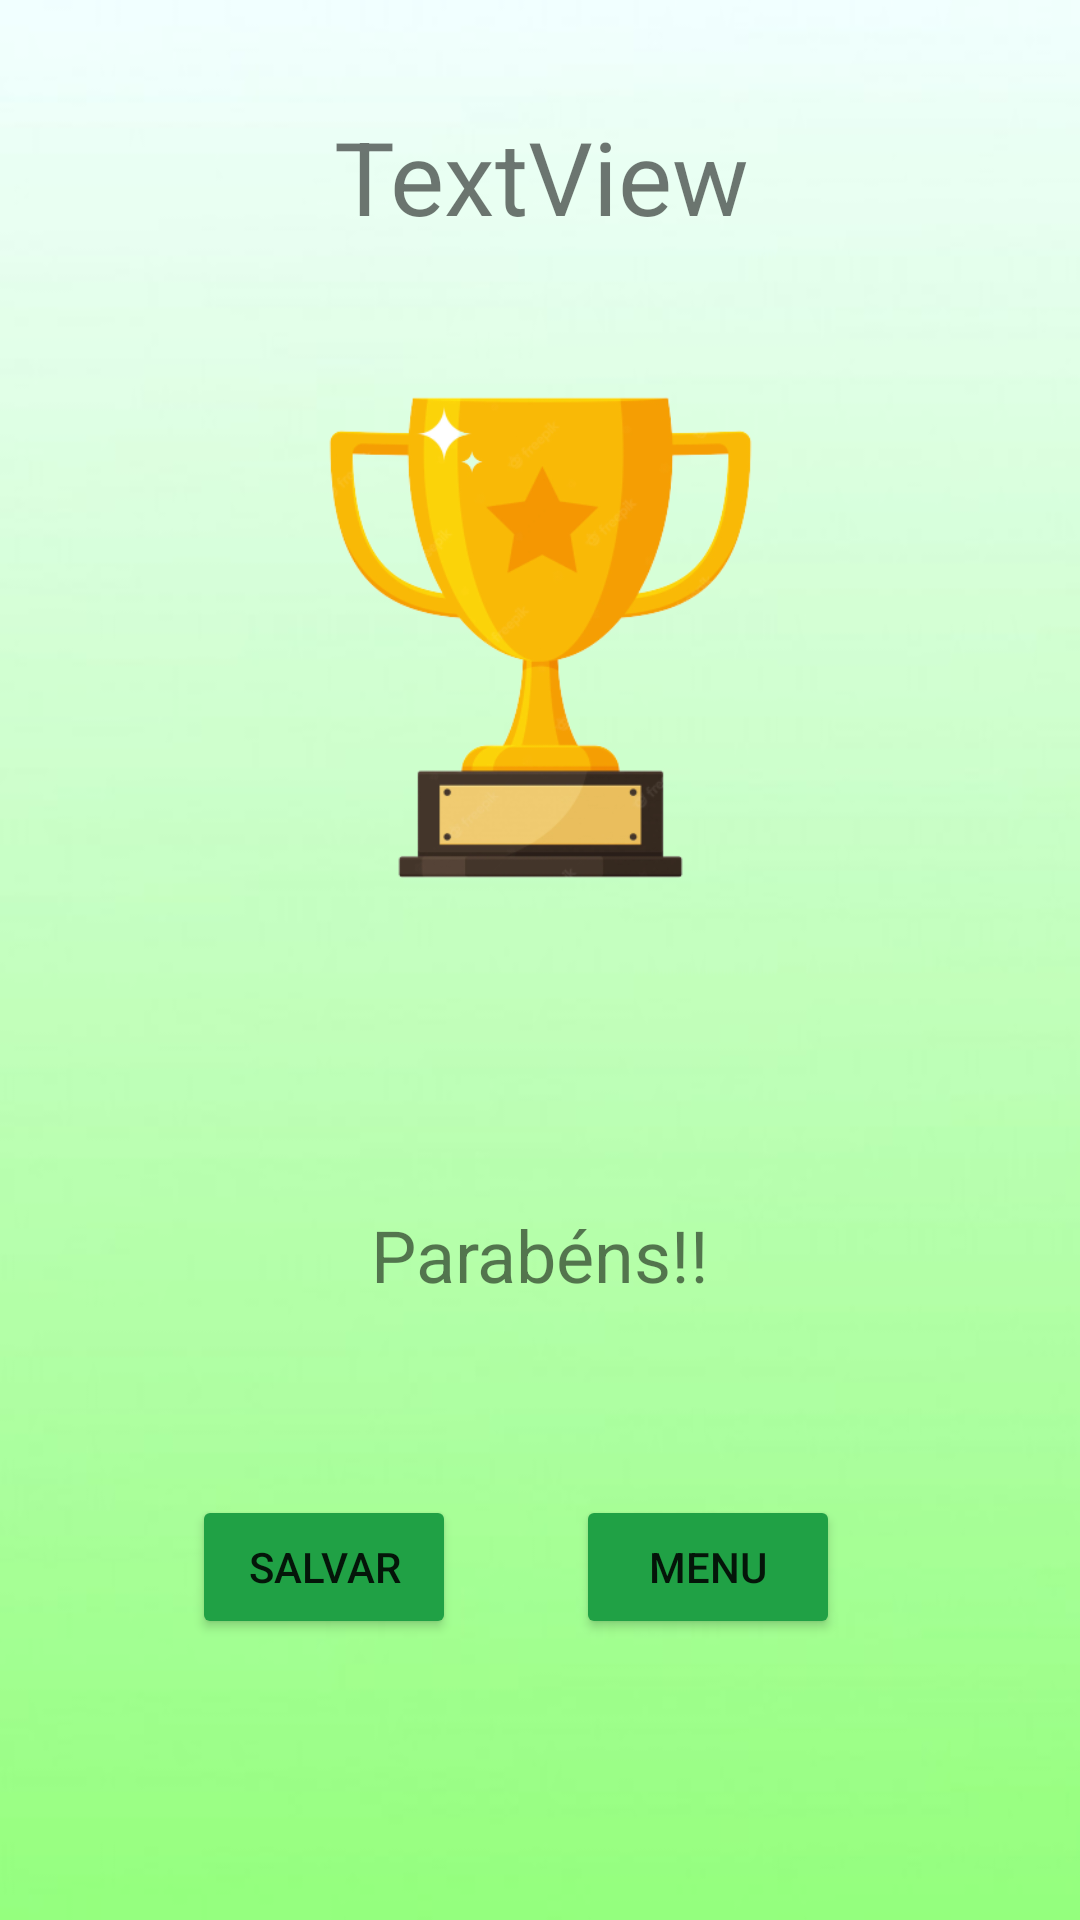

Write the Android layout XML for this screen, with the resource values it uses.
<!-- AndroidManifest.xml: application theme Theme.QuizApp2 -->
<!-- res/layout/activity_final.xml -->
<?xml version="1.0" encoding="utf-8"?>
<androidx.constraintlayout.widget.ConstraintLayout xmlns:android="http://schemas.android.com/apk/res/android"
    xmlns:app="http://schemas.android.com/apk/res-auto"
    xmlns:tools="http://schemas.android.com/tools"
    android:layout_width="match_parent"
    android:layout_height="match_parent"
    android:background="@drawable/degrade"
    tools:context=".Final">

    <TextView
        android:id="@+id/txtRecorde"
        android:layout_width="292dp"
        android:layout_height="43dp"
        android:layout_marginTop="36dp"
        android:text="TextView"
        android:textAlignment="center"
        android:textSize="34sp"
        app:layout_constraintEnd_toEndOf="parent"
        app:layout_constraintHorizontal_bias="0.504"
        app:layout_constraintStart_toStartOf="parent"
        app:layout_constraintTop_toTopOf="parent" />

    <ImageView
        android:id="@+id/imageView"
        android:layout_width="213dp"
        android:layout_height="251dp"
        android:layout_marginTop="8dp"
        app:layout_constraintEnd_toEndOf="parent"
        app:layout_constraintStart_toStartOf="parent"
        app:layout_constraintTop_toBottomOf="@+id/txtRecorde"
        app:srcCompat="@drawable/trofeu" />

    <TextView
        android:id="@+id/txtMsg"
        android:layout_width="wrap_content"
        android:layout_height="wrap_content"
        android:layout_marginTop="64dp"
        android:text="Parabéns!!"
        android:textAlignment="center"
        android:textSize="24sp"
        app:layout_constraintEnd_toEndOf="parent"
        app:layout_constraintStart_toStartOf="parent"
        app:layout_constraintTop_toBottomOf="@+id/imageView" />

    <Button
        android:id="@+id/btnMenu"
        android:layout_width="wrap_content"
        android:layout_height="wrap_content"
        android:layout_marginTop="64dp"
        android:layout_marginEnd="80dp"
        android:backgroundTint="#FD20A145"
        android:text="Menu"
        app:layout_constraintEnd_toEndOf="parent"
        app:layout_constraintTop_toBottomOf="@+id/txtMsg" />

    <Button
        android:id="@+id/btnSalvar"
        android:layout_width="wrap_content"
        android:layout_height="wrap_content"
        android:layout_marginStart="64dp"
        android:layout_marginTop="64dp"
        android:backgroundTint="#FD20A145"
        android:text="Salvar"
        app:layout_constraintStart_toStartOf="parent"
        app:layout_constraintTop_toBottomOf="@+id/txtMsg" />

</androidx.constraintlayout.widget.ConstraintLayout>
<!-- resources referenced by this layout -->
<resources>
  <!-- drawable degrade: png bitmap (drawable, 38923 bytes) -->
  <!-- drawable trofeu: png bitmap (drawable, 61522 bytes) -->
  <style name="Theme.QuizApp2" parent="Theme.MaterialComponents.DayNight.DarkActionBar">
          
          <item name="colorPrimary">@color/purple_500</item>
          <item name="colorPrimaryVariant">@color/purple_700</item>
          <item name="colorOnPrimary">@color/white</item>
          
          <item name="colorSecondary">@color/teal_200</item>
          <item name="colorSecondaryVariant">@color/teal_700</item>
          <item name="colorOnSecondary">@color/black</item>
          
          <item name="android:statusBarColor" tools:targetApi="l">?attr/colorPrimaryVariant</item>
          
      </style>
  <color name="purple_500">#FF6200EE</color>
  <color name="purple_700">#FF3700B3</color>
  <color name="white">#FFFFFFFF</color>
  <color name="teal_200">#FF03DAC5</color>
  <color name="teal_700">#FF018786</color>
  <color name="black">#FF000000</color>
</resources>
